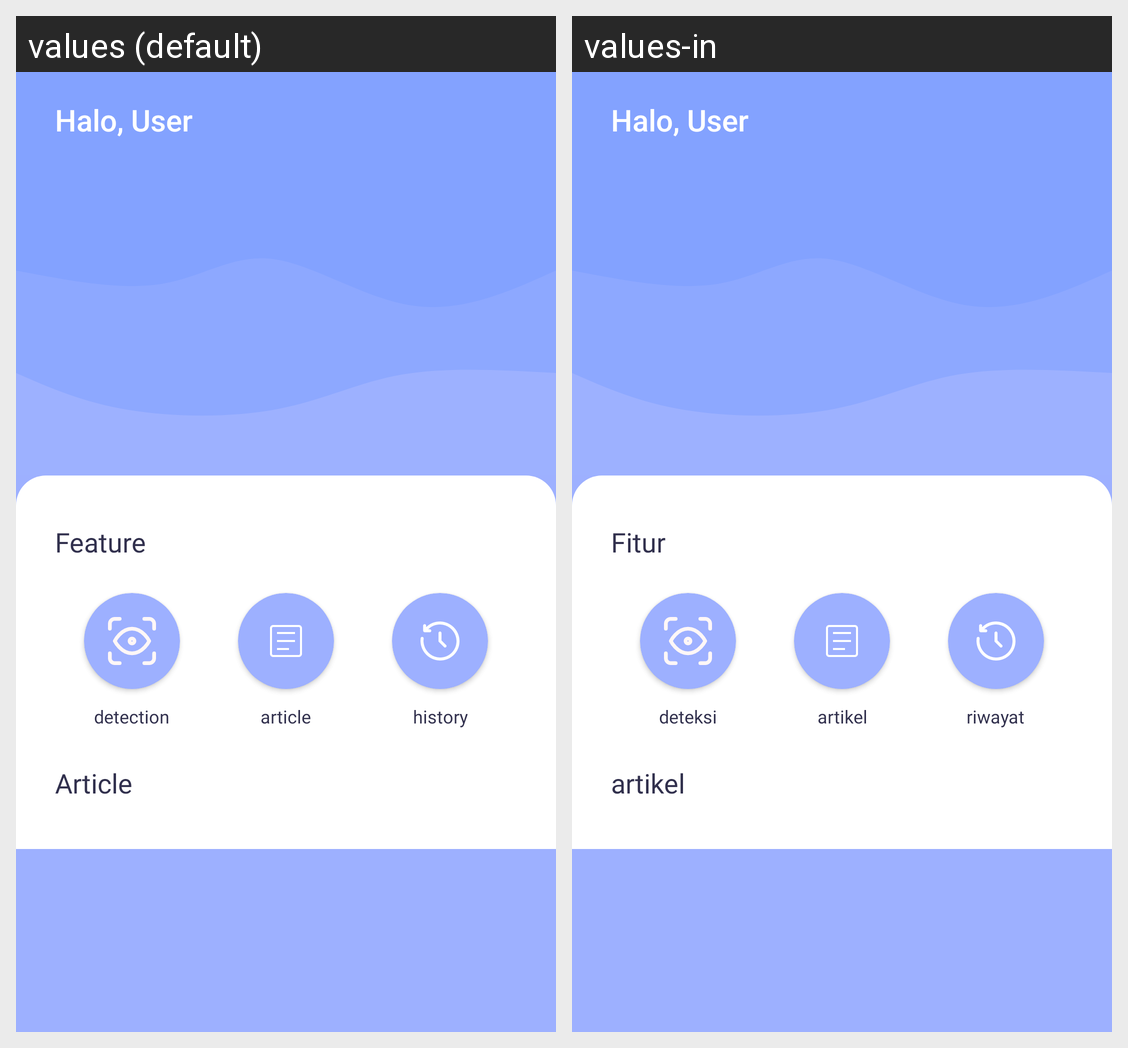

The same Android screen rendered under two of its app's locales, left to right. List the strings drawn on it with the default value and each locale's translation.
Android screen res/layout/fragment_home.xml rendered under 2 locales, left to right: values (default), values-in. Device: Nexus 5 (rendered at 1080×1920; each locale shown at half size, 540×960, under a caption strip naming it); theme Theme.CVision.
Strings drawn on this screen, with the default value and each locale's value (text and hints the layout hard-codes, and strings that could not be matched under every locale, appear in the picture but are not listed):

feature
  values: Feature
  values-in: Fitur

detection
  values: detection
  values-in: deteksi

article
  values: article
  values-in: artikel

history
  values: history
  values-in: riwayat

articles
  values: Article
  values-in: artikel
